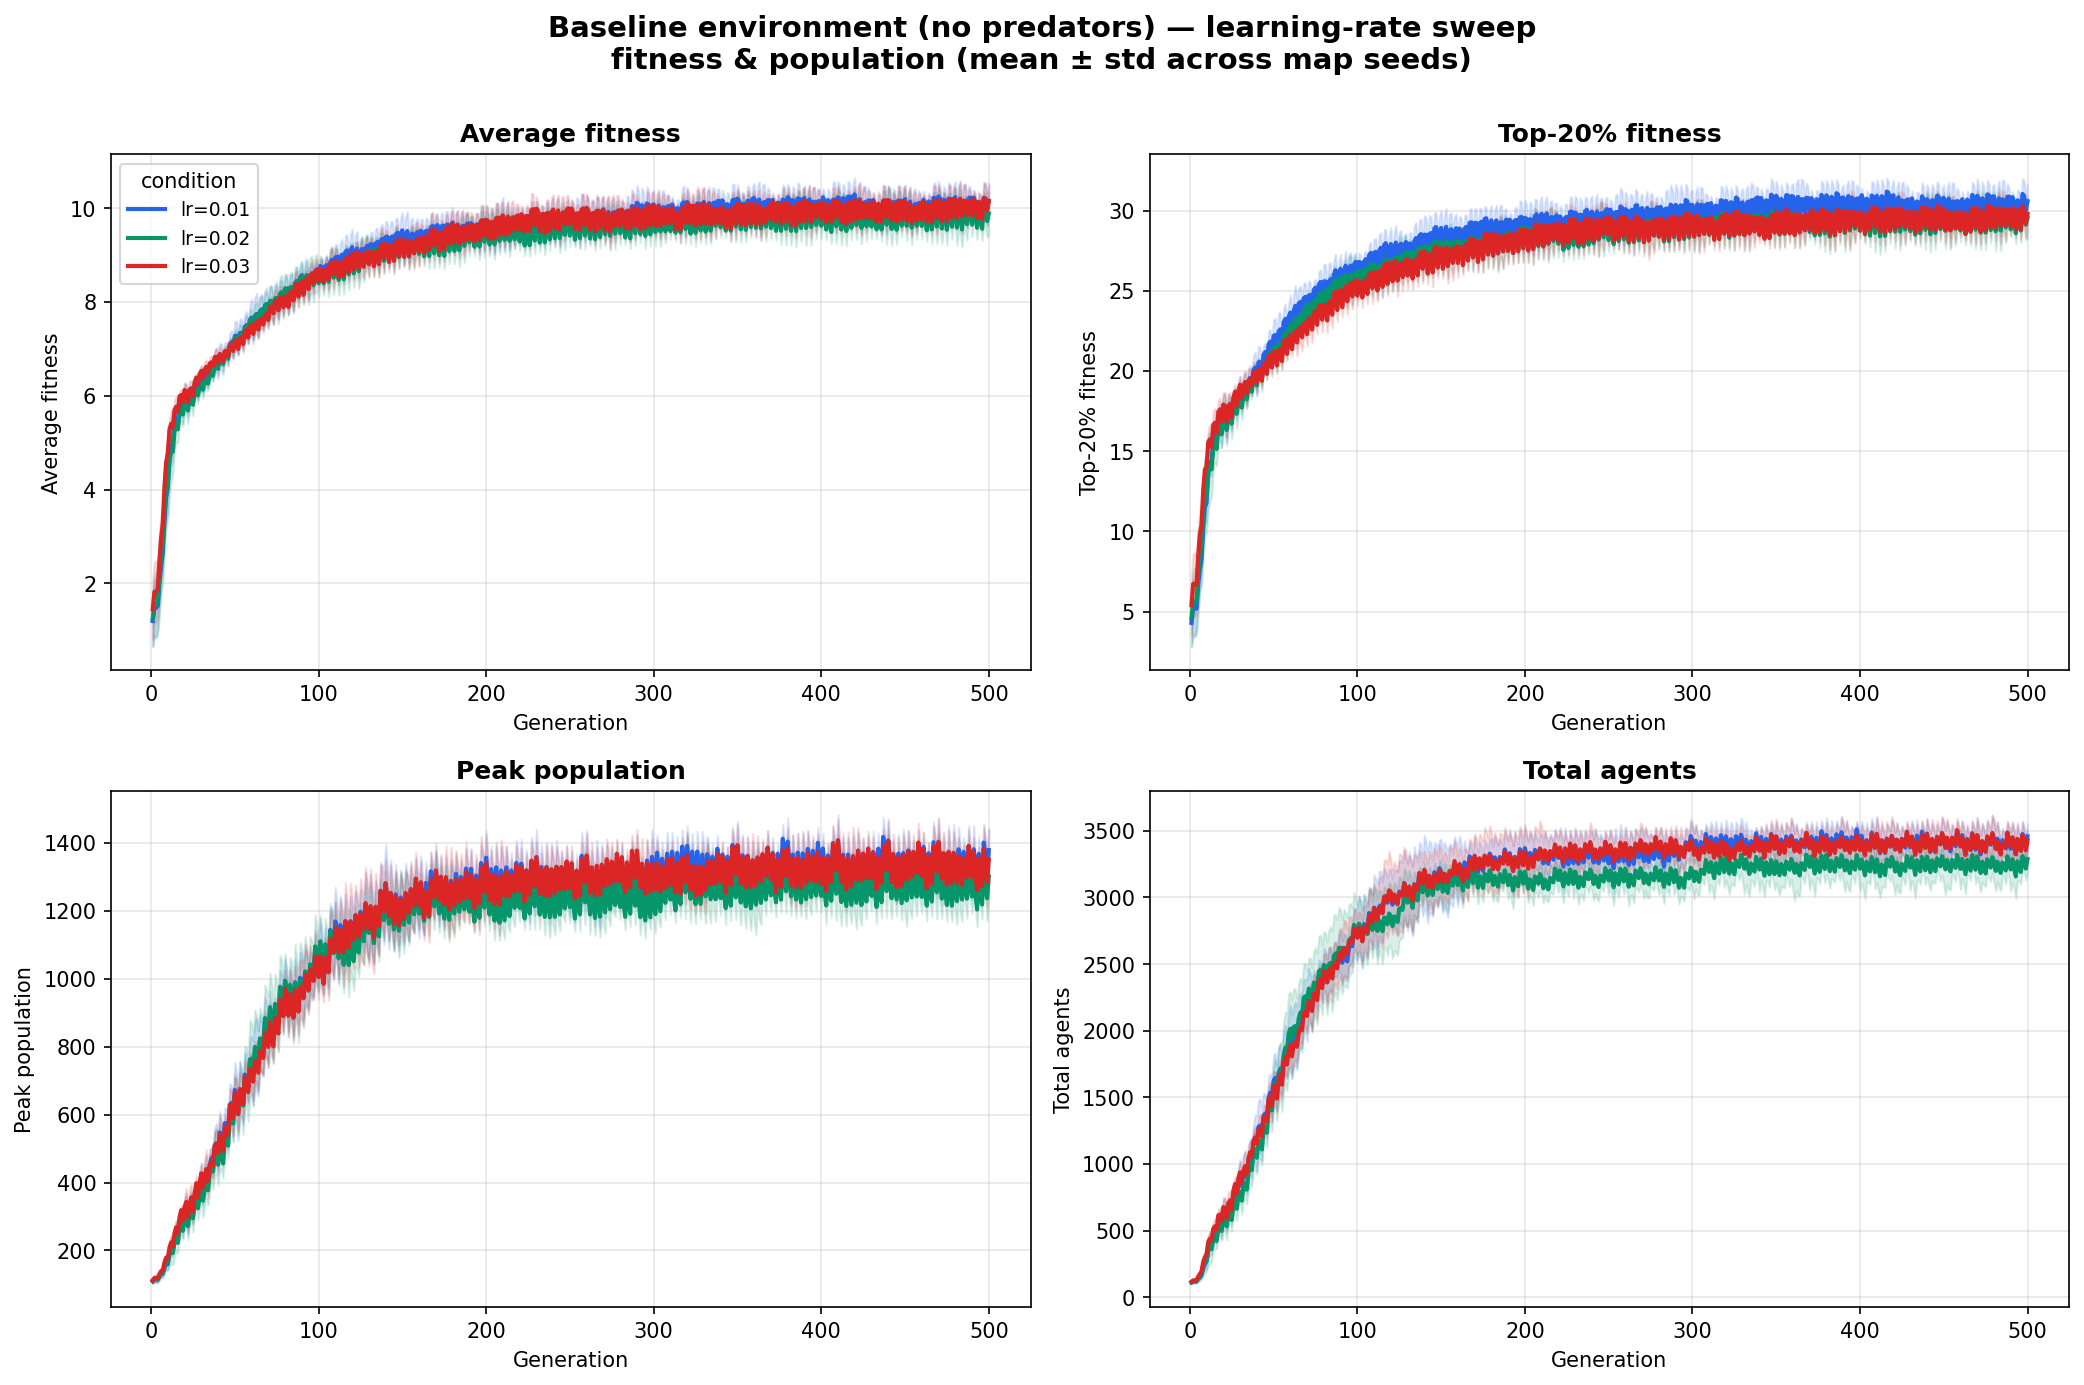

The file beside this chart, header and first rows:
env, group, generation, metric, mean, std, n_seeds
baseline, lr=0.01, 1, avg_fitness, 1.277, 0.5881, 3
baseline, lr=0.01, 2, avg_fitness, 1.044, 0.2416, 3
baseline, lr=0.01, 3, avg_fitness, 1.27, 0.7786, 3
baseline, lr=0.01, 4, avg_fitness, 2.282, 0.8747, 3
baseline, lr=0.01, 5, avg_fitness, 1.529, 0.5229, 3
baseline, lr=0.01, 6, avg_fitness, 1.468, 0.08459, 3
baseline, lr=0.01, 7, avg_fitness, 3.508, 0.2479, 3
baseline, lr=0.01, 8, avg_fitness, 2.937, 0.6598, 3
baseline, lr=0.01, 9, avg_fitness, 3.777, 0.3309, 3
baseline, lr=0.01, 10, avg_fitness, 4.891, 0.3078, 3
baseline, lr=0.01, 11, avg_fitness, 4.025, 0.8127, 3
baseline, lr=0.01, 12, avg_fitness, 4.615, 0.5972, 3
baseline, lr=0.01, 13, avg_fitness, 6.074, 0.07884, 3
baseline, lr=0.01, 14, avg_fitness, 5.102, 0.2583, 3
baseline, lr=0.01, 15, avg_fitness, 5.147, 0.1534, 3
baseline, lr=0.01, 16, avg_fitness, 6.277, 0.1548, 3
baseline, lr=0.01, 17, avg_fitness, 5.127, 0.2614, 3
baseline, lr=0.01, 18, avg_fitness, 5.68, 0.1324, 3
baseline, lr=0.01, 19, avg_fitness, 6.701, 0.3776, 3
baseline, lr=0.01, 20, avg_fitness, 5.438, 0.1526, 3
baseline, lr=0.01, 21, avg_fitness, 5.58, 0.5494, 3
baseline, lr=0.01, 22, avg_fitness, 6.498, 0.1922, 3
baseline, lr=0.01, 23, avg_fitness, 5.703, 0.03276, 3
baseline, lr=0.01, 24, avg_fitness, 5.677, 0.2008, 3
baseline, lr=0.01, 25, avg_fitness, 6.477, 0.2184, 3
baseline, lr=0.01, 26, avg_fitness, 5.787, 0.09727, 3
baseline, lr=0.01, 27, avg_fitness, 5.75, 0.05611, 3
baseline, lr=0.01, 28, avg_fitness, 6.845, 0.1729, 3
baseline, lr=0.01, 29, avg_fitness, 6.076, 0.2954, 3
baseline, lr=0.01, 30, avg_fitness, 5.929, 0.2235, 3
baseline, lr=0.01, 31, avg_fitness, 6.881, 0.3463, 3
baseline, lr=0.01, 32, avg_fitness, 6.173, 0.1729, 3
baseline, lr=0.01, 33, avg_fitness, 6.176, 0.02998, 3
baseline, lr=0.01, 34, avg_fitness, 6.916, 0.2279, 3
baseline, lr=0.01, 35, avg_fitness, 6.124, 0.2838, 3
baseline, lr=0.01, 36, avg_fitness, 6.309, 0.2194, 3
baseline, lr=0.01, 37, avg_fitness, 7.076, 0.05708, 3
baseline, lr=0.01, 38, avg_fitness, 6.482, 0.1833, 3
baseline, lr=0.01, 39, avg_fitness, 6.609, 0.2662, 3
baseline, lr=0.01, 40, avg_fitness, 7.223, 0.3126, 3
baseline, lr=0.01, 41, avg_fitness, 6.425, 0.5164, 3
baseline, lr=0.01, 42, avg_fitness, 6.537, 0.2196, 3
baseline, lr=0.01, 43, avg_fitness, 7.444, 0.08149, 3
baseline, lr=0.01, 44, avg_fitness, 6.517, 0.2612, 3
baseline, lr=0.01, 45, avg_fitness, 6.605, 0.2559, 3
baseline, lr=0.01, 46, avg_fitness, 7.477, 0.2526, 3
baseline, lr=0.01, 47, avg_fitness, 6.682, 0.1649, 3
baseline, lr=0.01, 48, avg_fitness, 6.925, 0.06971, 3
baseline, lr=0.01, 49, avg_fitness, 7.83, 0.4904, 3
baseline, lr=0.01, 50, avg_fitness, 6.792, 0.2584, 3
baseline, lr=0.01, 51, avg_fitness, 6.959, 0.3717, 3
baseline, lr=0.01, 52, avg_fitness, 7.854, 0.3206, 3
baseline, lr=0.01, 53, avg_fitness, 6.963, 0.1647, 3
baseline, lr=0.01, 54, avg_fitness, 7.003, 0.1992, 3
baseline, lr=0.01, 55, avg_fitness, 7.907, 0.4552, 3
baseline, lr=0.01, 56, avg_fitness, 7.008, 0.2894, 3
baseline, lr=0.01, 57, avg_fitness, 7.068, 0.06631, 3
baseline, lr=0.01, 58, avg_fitness, 8.36, 0.3083, 3
baseline, lr=0.01, 59, avg_fitness, 7.186, 0.3373, 3
baseline, lr=0.01, 60, avg_fitness, 7.208, 0.179, 3
... 5,940 more rows
